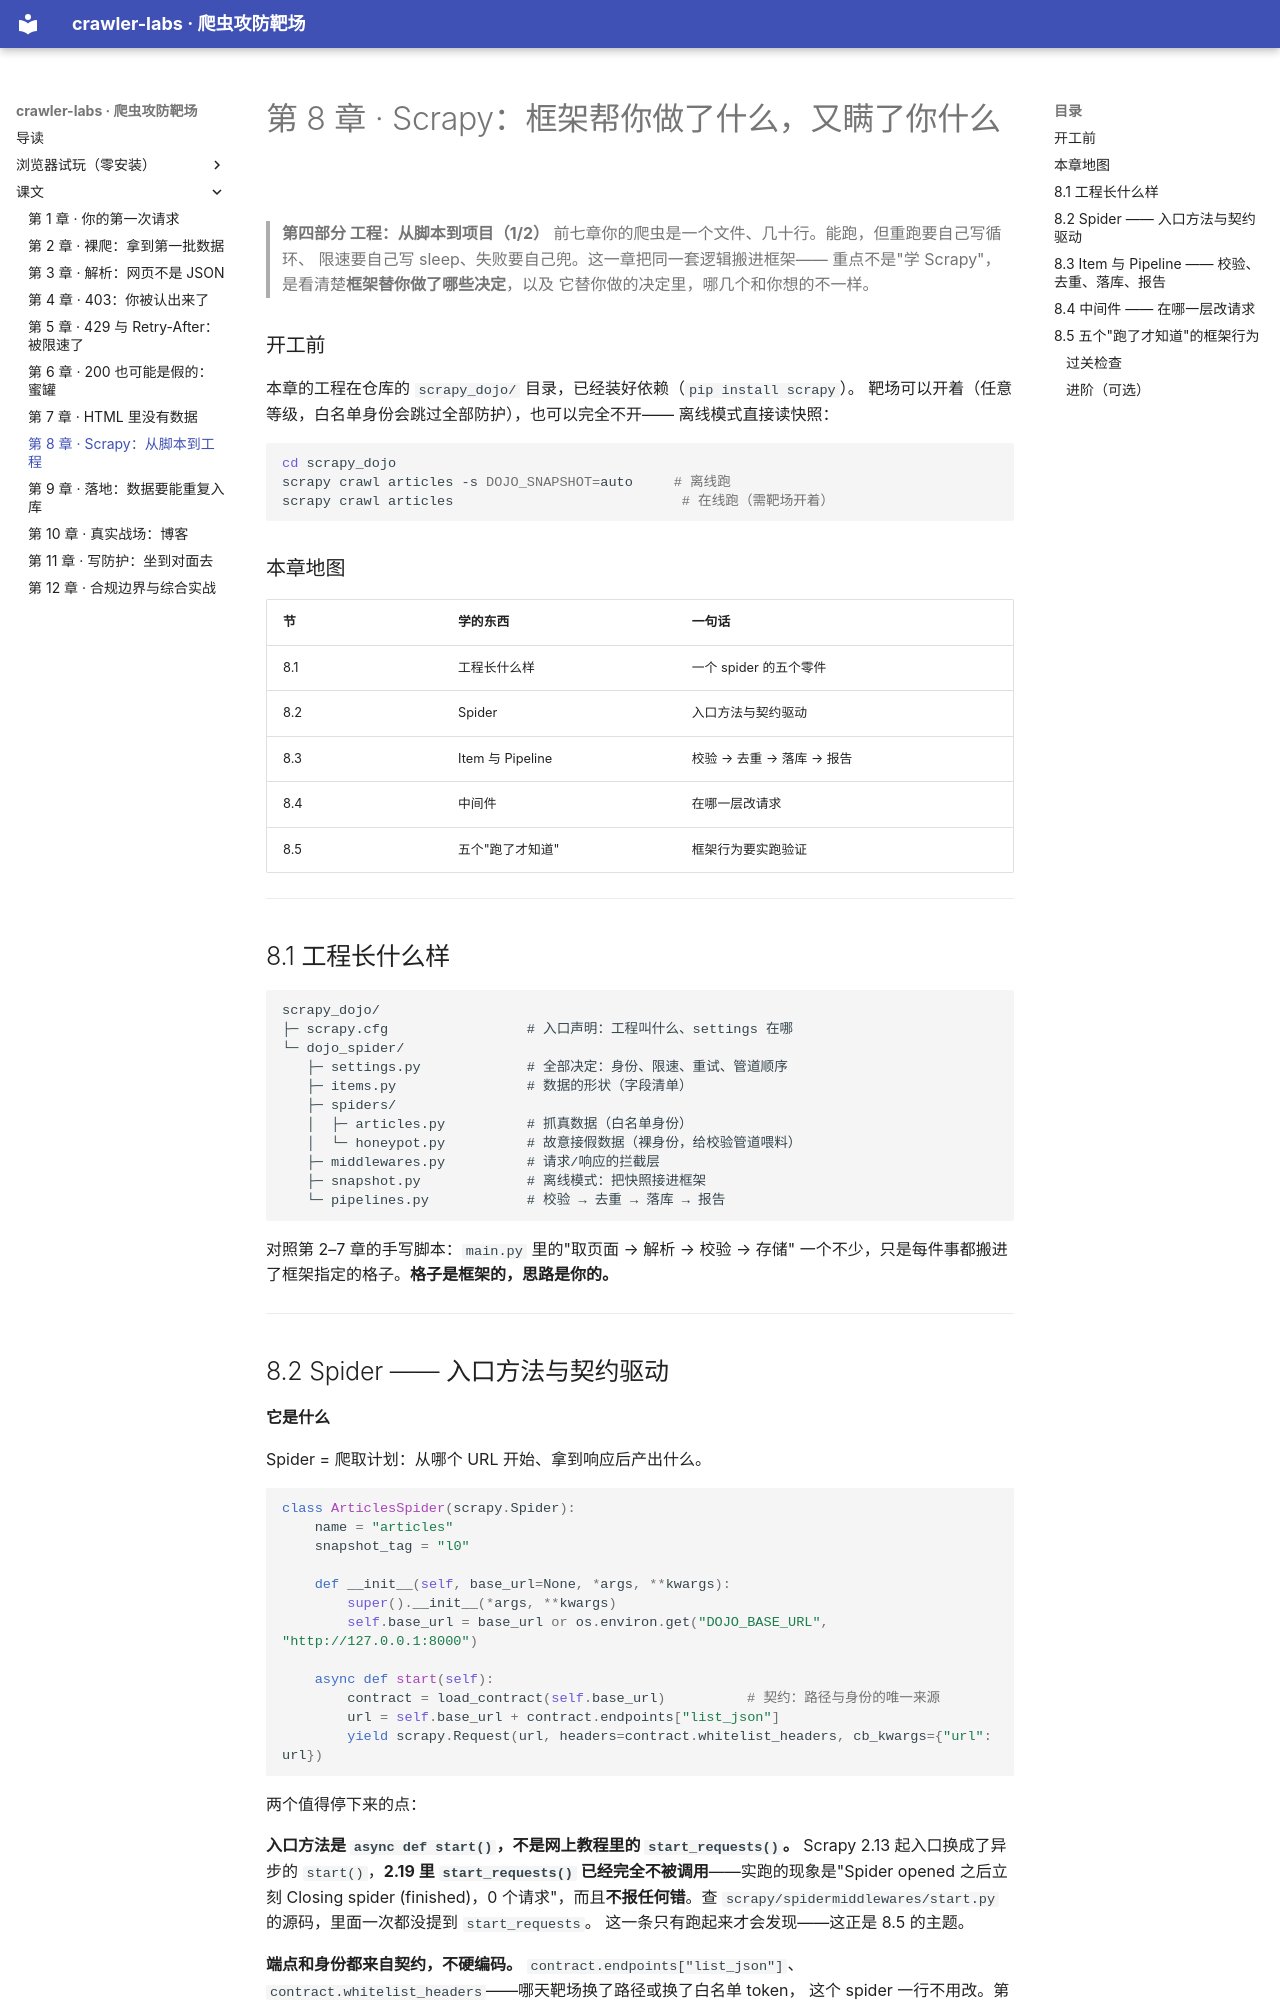

repository: djdj45-SSH/crawler-labs · page: ch08/index.html · generator: mkdocs

# 第 8 章 · Scrapy：框架帮你做了什么，又瞒了你什么

> **第四部分 工程：从脚本到项目（1/2）**
> 前七章你的爬虫是一个文件、几十行。能跑，但重跑要自己写循环、
> 限速要自己写 sleep、失败要自己兜。这一章把同一套逻辑搬进框架——
> 重点不是"学 Scrapy"，是看清楚**框架替你做了哪些决定**，以及
> 它替你做的决定里，哪几个和你想的不一样。

### 开工前

本章的工程在仓库的 `scrapy_dojo/` 目录，已经装好依赖（`pip install scrapy`）。
靶场可以开着（任意等级，白名单身份会跳过全部防护），也可以完全不开——
离线模式直接读快照：

```bash
cd scrapy_dojo
scrapy crawl articles -s DOJO_SNAPSHOT=auto     # 离线跑
scrapy crawl articles                            # 在线跑（需靶场开着）
```

### 本章地图

| 节 | 学的东西 | 一句话 |
|---|---|---|
| 8.1 | 工程长什么样 | 一个 spider 的五个零件 |
| 8.2 | Spider | 入口方法与契约驱动 |
| 8.3 | Item 与 Pipeline | 校验 → 去重 → 落库 → 报告 |
| 8.4 | 中间件 | 在哪一层改请求 |
| 8.5 | 五个"跑了才知道" | 框架行为要实跑验证 |

---

## 8.1 工程长什么样

```
scrapy_dojo/
├─ scrapy.cfg                 # 入口声明：工程叫什么、settings 在哪
└─ dojo_spider/
   ├─ settings.py             # 全部决定：身份、限速、重试、管道顺序
   ├─ items.py                # 数据的形状（字段清单）
   ├─ spiders/
   │  ├─ articles.py          # 抓真数据（白名单身份）
   │  └─ honeypot.py          # 故意接假数据（裸身份，给校验管道喂料）
   ├─ middlewares.py          # 请求/响应的拦截层
   ├─ snapshot.py             # 离线模式：把快照接进框架
   └─ pipelines.py            # 校验 → 去重 → 落库 → 报告
```

对照第 2–7 章的手写脚本：`main.py` 里的"取页面 → 解析 → 校验 → 存储"
一个不少，只是每件事都搬进了框架指定的格子。**格子是框架的，思路是你的。**

---

## 8.2 Spider —— 入口方法与契约驱动

**它是什么**

Spider = 爬取计划：从哪个 URL 开始、拿到响应后产出什么。

```python
class ArticlesSpider(scrapy.Spider):
    name = "articles"
    snapshot_tag = "l0"

    def __init__(self, base_url=None, *args, **kwargs):
        super().__init__(*args, **kwargs)
        self.base_url = base_url or os.environ.get("DOJO_BASE_URL", "http://127.0.0.1:8000")

    async def start(self):
        contract = load_contract(self.base_url)          # 契约：路径与身份的唯一来源
        url = self.base_url + contract.endpoints["list_json"]
        yield scrapy.Request(url, headers=contract.whitelist_headers, cb_kwargs={"url": url})
```

两个值得停下来的点：

**入口方法是 `async def start()`，不是网上教程里的 `start_requests()`。**
Scrapy 2.13 起入口换成了异步的 `start()`，**2.19 里 `start_requests()`
已经完全不被调用**——实跑的现象是"Spider opened 之后立刻
Closing spider (finished)，0 个请求"，而且**不报任何错**。查
`scrapy/spidermiddlewares/start.py` 的源码，里面一次都没提到 `start_requests`。
这一条只有跑起来才会发现——这正是 8.5 的主题。

**端点和身份都来自契约，不硬编码。** `contract.endpoints["list_json"]`、
`contract.whitelist_headers`——哪天靶场换了路径或换了白名单 token，
这个 spider 一行不用改。第 4 章"开卷考试"的思路，在框架里照常成立。

---
